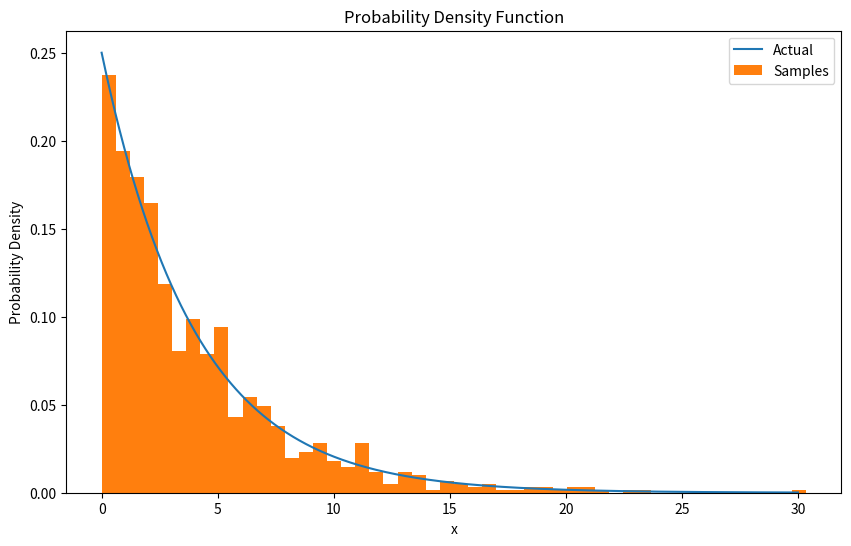

Reproduce this figure in Python.
import matplotlib.pyplot as plt # import matplotlib library 
import numpy as np # import numpy library

U = np.random.uniform(0,1,1000) # generates a list of 1000 samples

E = list()

for x in U:

    # substitutes each sample, x, into the inverse function -(1/lambda)*(ln(1-x)), where lamdbda = 1/4, 
    # and adds the result into the list E
    E.append(-4*np.log(1-x))

x_values = np.linspace(0,30,2000) # obtains x value plots for pdf of exp distribution

def exp_pdf(lam,x):

    return lam * np.exp(-lam*x)

# iterates through values in x_values through the function exp_pdf for lam = 1/4, when t = 4, to obtain the corresponding y values
# and stores them in the variable y_values as a list
y_values = np.array([exp_pdf(1/4,x) for x in x_values])

figure, axis = plt.subplots(figsize=(10,6))
axis.plot(x_values, y_values, label='Actual') # plots values of y_values against x_values for lambda = 1/4
axis.set_title("Probability Density Function") # labels title of plot
axis.set_xlabel('x') # labels X-axis of plot 
axis.set_ylabel('Probability Density') # labels Y-axis of plot

plt.hist(E, bins=50, density=True, label='Samples') # plots generated sample histogram with the PDF when lambda = 1/4
plt.legend () # adds respective legends for different plots 
plt.show() # displays our PDF plots in popup window
